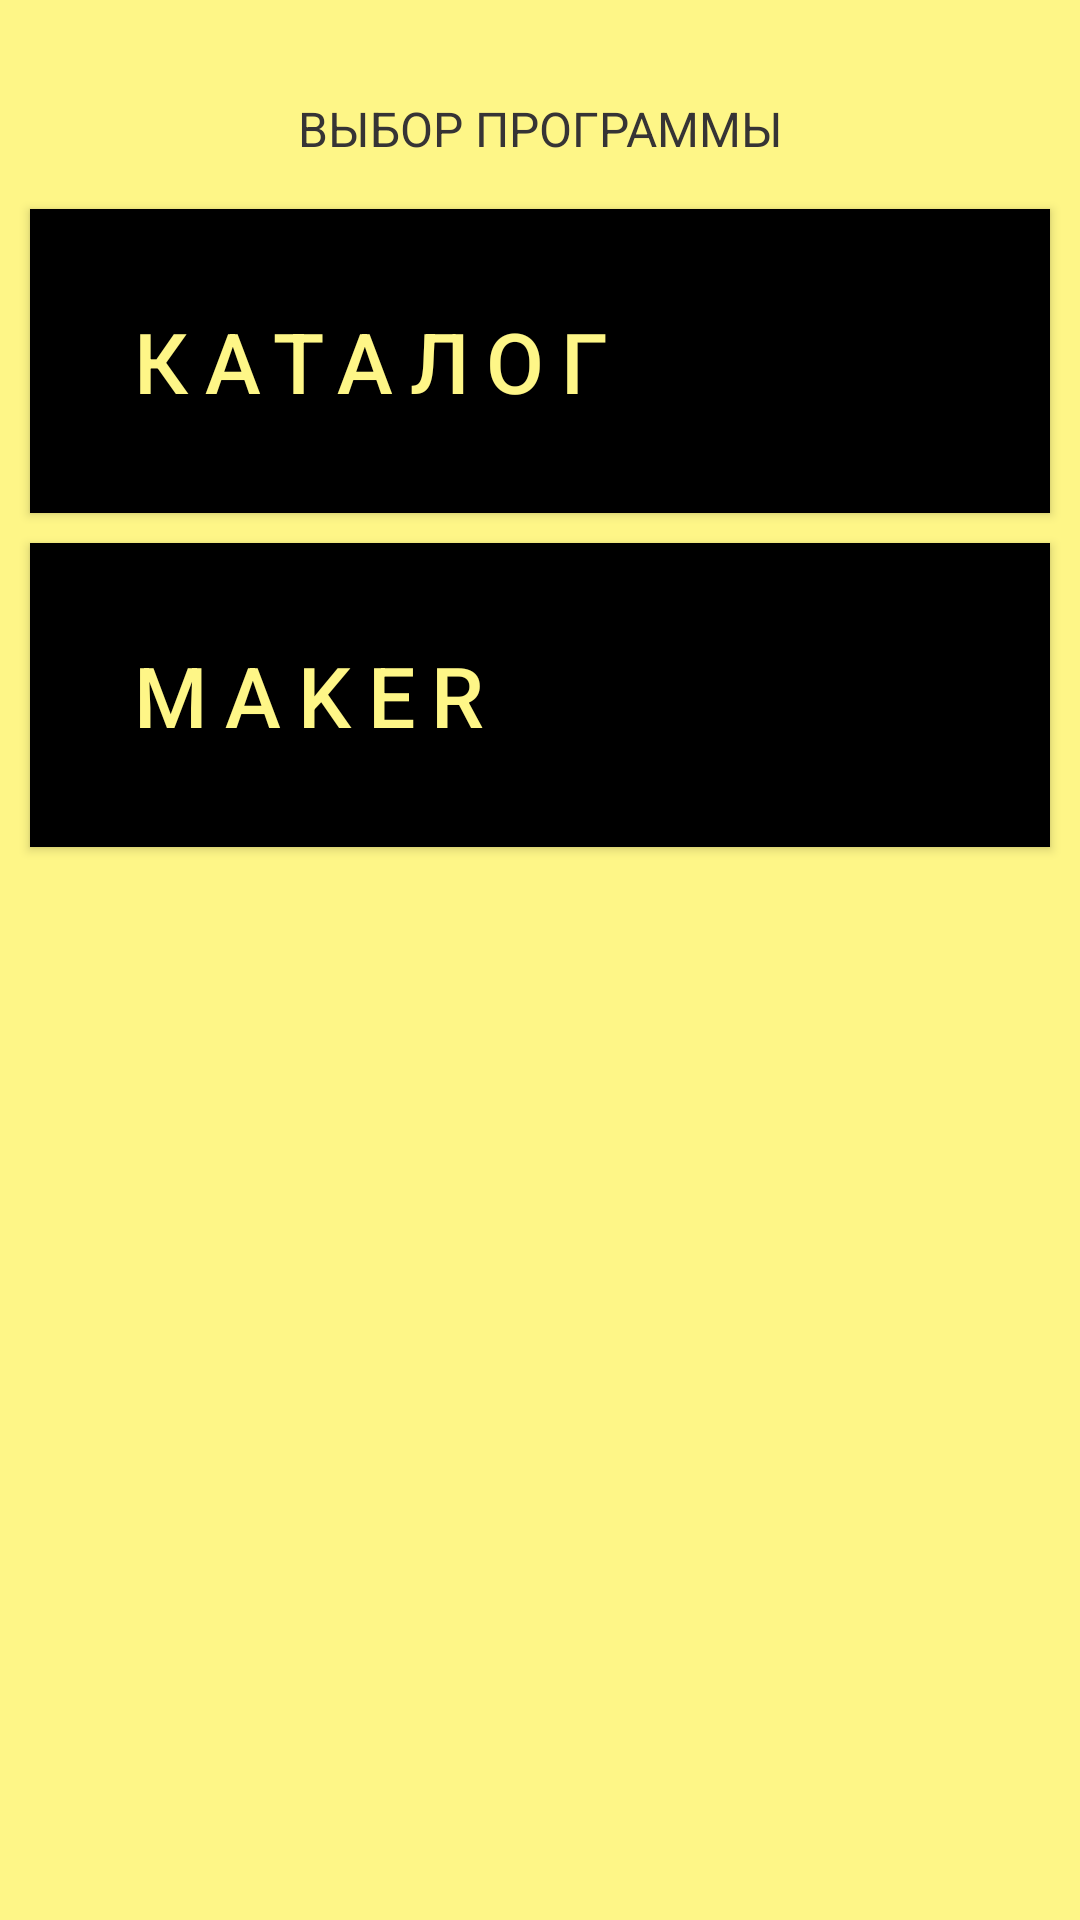

Write the Android layout XML for this screen, with the resource values it uses.
<!-- AndroidManifest.xml: application theme AppTheme -->
<!-- res/layout/activity_add_program.xml -->
<?xml version="1.0" encoding="utf-8"?>
<LinearLayout xmlns:android="http://schemas.android.com/apk/res/android"
              android:layout_width="match_parent"
              android:layout_height="match_parent"
              android:background="@color/ef_yellow"
              android:orientation="vertical"
    >

    <TextView
        android:layout_width="match_parent"
        android:layout_height="wrap_content"
        android:gravity="center"
        android:paddingBottom="@dimen/padding_normal"
        android:paddingTop="@dimen/padding_medium"
        android:text="@string/choose_program"
        android:textAllCaps="true"
        />

    <Button
        style="@style/Button.Black"
        android:layout_width="match_parent"
        android:layout_height="wrap_content"
        android:layout_marginBottom="@dimen/program_item_margin"
        android:layout_marginLeft="@dimen/program_item_margin"
        android:layout_marginRight="@dimen/program_item_margin"
        android:letterSpacing="@dimen/letter_spacing"
        android:onClick="openCatalog"
        android:text="@string/program_catalog"
        />

    <Button
        style="@style/Button.Black"
        android:layout_width="match_parent"
        android:layout_height="wrap_content"
        android:layout_marginBottom="@dimen/program_item_margin"
        android:layout_marginLeft="@dimen/program_item_margin"
        android:layout_marginRight="@dimen/program_item_margin"
        android:letterSpacing="@dimen/letter_spacing"
        android:onClick="openMaker"
        android:text="@string/program_maker"
        />

</LinearLayout>
<!-- resources referenced by this layout -->
<resources>
  <color name="ef_yellow">#FFFEF687</color>
  <item name="letter_spacing" format="float" type="dimen">0.2</item>
  <dimen name="padding_medium">32dp</dimen>
  <dimen name="padding_normal">16dp</dimen>
  <dimen name="program_item_margin">10dp</dimen>
  <string name="choose_program">Выбор программы</string>
  <string name="program_catalog">Каталог</string>
  <string name="program_maker">Maker</string>
  <style name="Button.Black" parent="Widget.AppCompat.Button">
          <item name="android:background">@android:color/black</item>
          <item name="android:textColor">@color/ef_yellow</item>
          <item name="fontPath">fonts/HelveticaNeueCyr-Heavy.otf</item>
          <item name="android:padding">@dimen/padding_medium</item>
          <item name="android:textSize">@dimen/text_size_medium</item>
          <item name="android:gravity">start</item>
      </style>
  <style name="AppTheme" parent="Theme.AppCompat.Light.NoActionBar">
          <item name="buttonStyle">@style/Button</item>
          <item name="android:textViewStyle">@style/AppTheme.TextAppearance</item>
  
      </style>
  <dimen name="text_size_medium">28sp</dimen>
  <style name="Button" parent="Widget.AppCompat.Button">
          <item name="android:background">@drawable/bordered_shape</item>
          <item name="android:textColor">@color/ef_grey</item>
          <item name="fontPath">fonts/HelveticaNeueCyr-Heavy.otf</item>
      </style>
  <style name="AppTheme.TextAppearance" parent="@android:style/TextAppearance">
          
          <item name="fontPath">fonts/HelveticaNeueCyr-Heavy.otf</item>
          <item name="android:textColor">@color/ef_grey</item>
      </style>
  <!-- drawable bordered_shape (drawable) -->
  <?xml version="1.0" encoding="utf-8"?>
  <shape xmlns:android="http://schemas.android.com/apk/res/android">
      <solid android:color="@color/ef_yellow"/>
      <stroke android:color="@color/ef_grey" android:width="@dimen/border_stroke"/>
      <padding android:left="16dp" android:right="16dp"/>
  </shape>
  <color name="ef_grey">#FF363435</color>
  <dimen name="border_stroke">5dp</dimen>
</resources>
